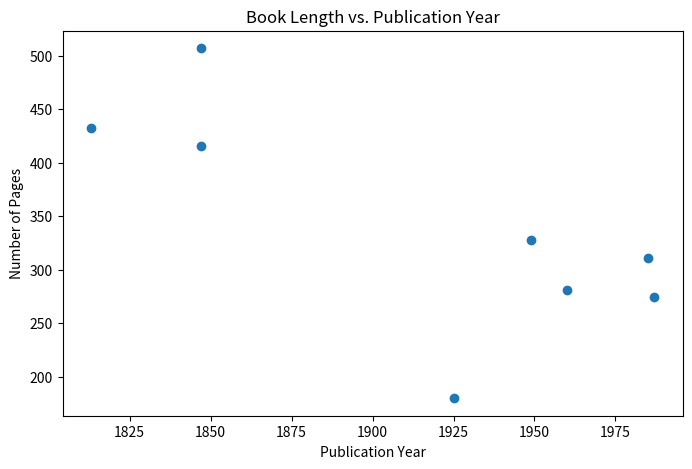
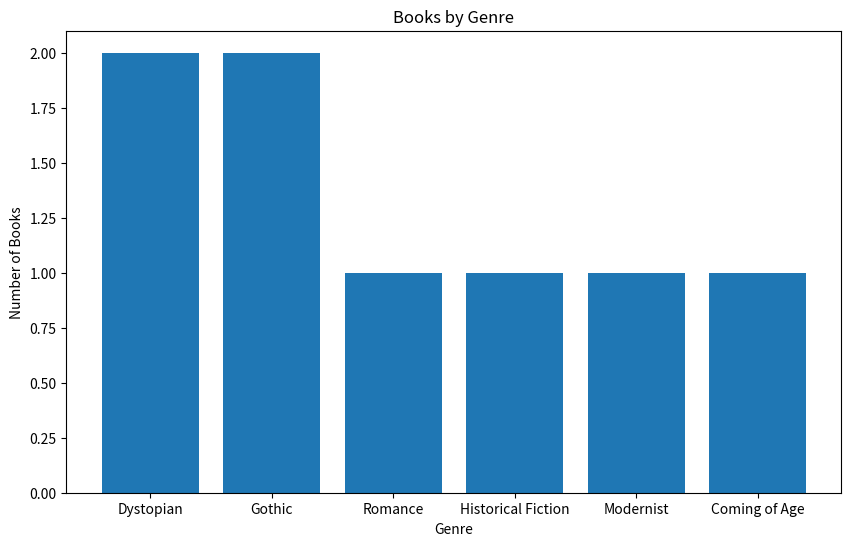
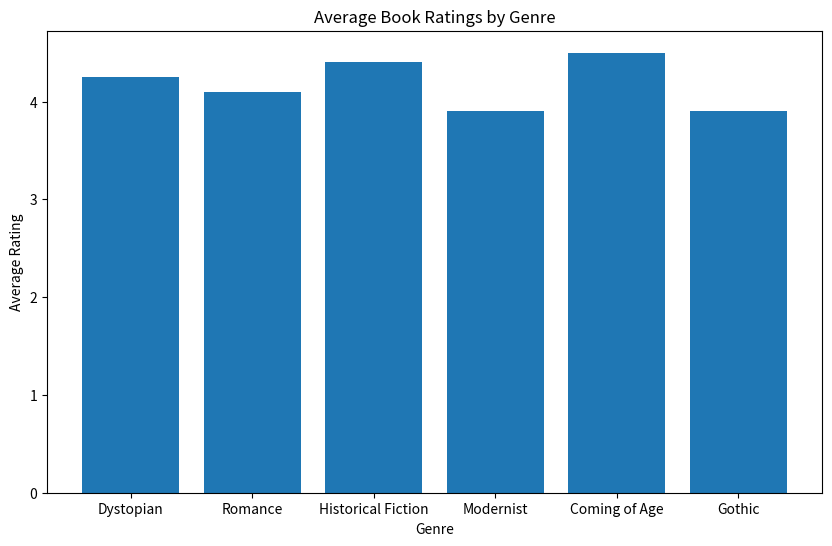
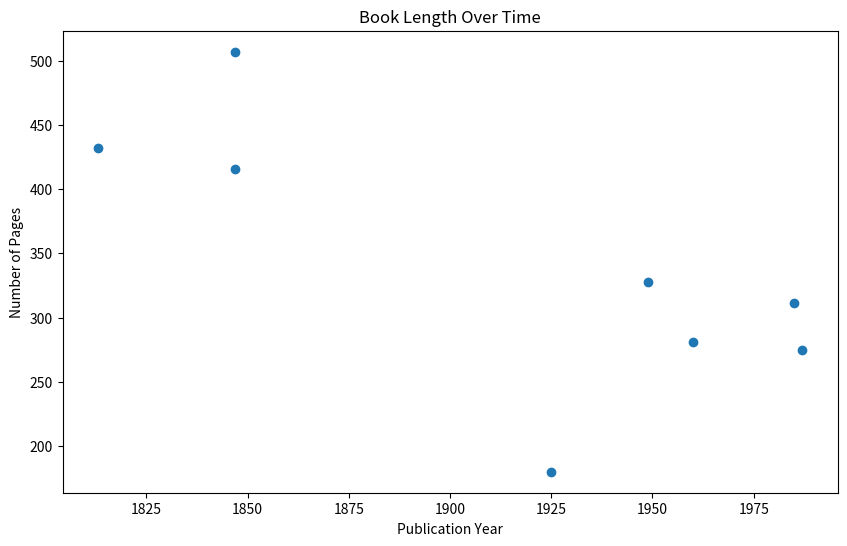
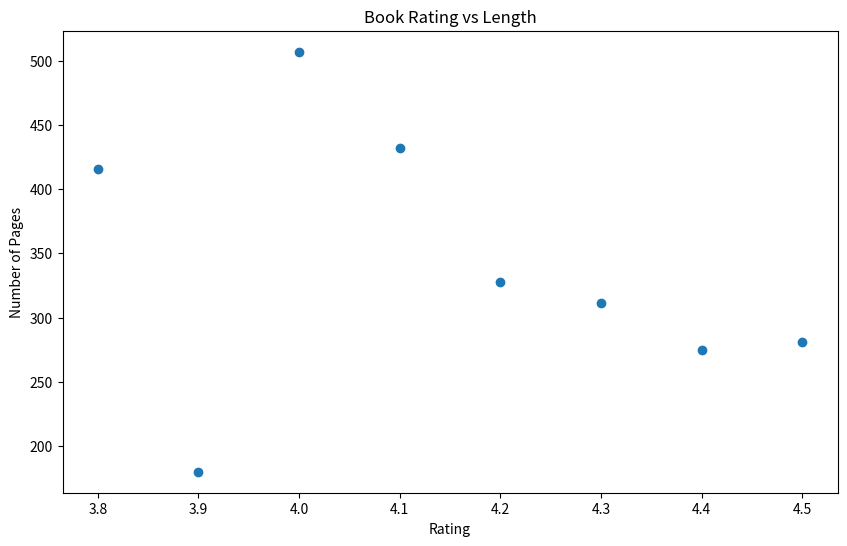
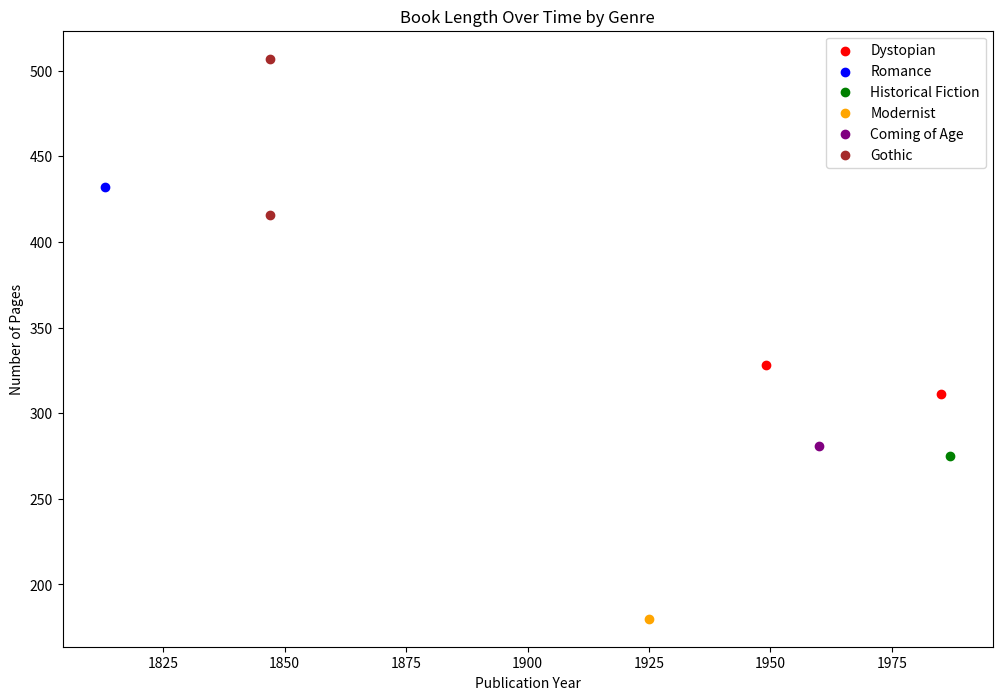
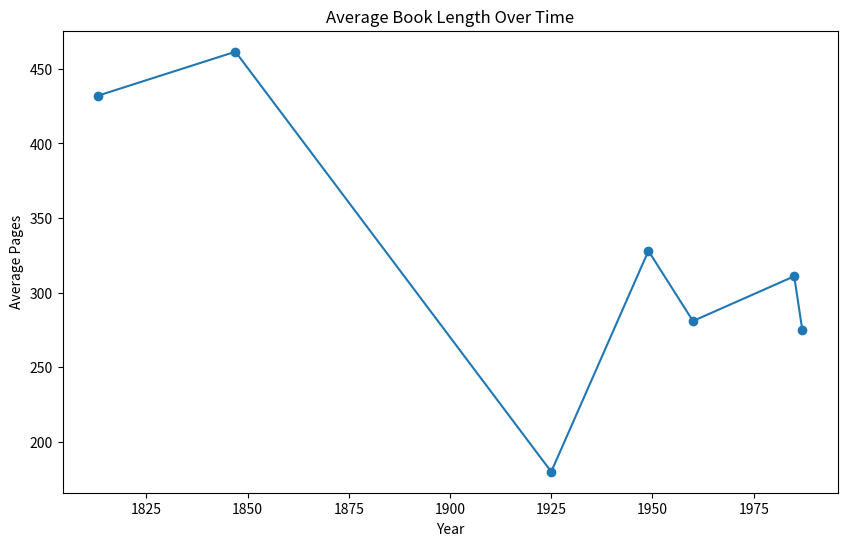
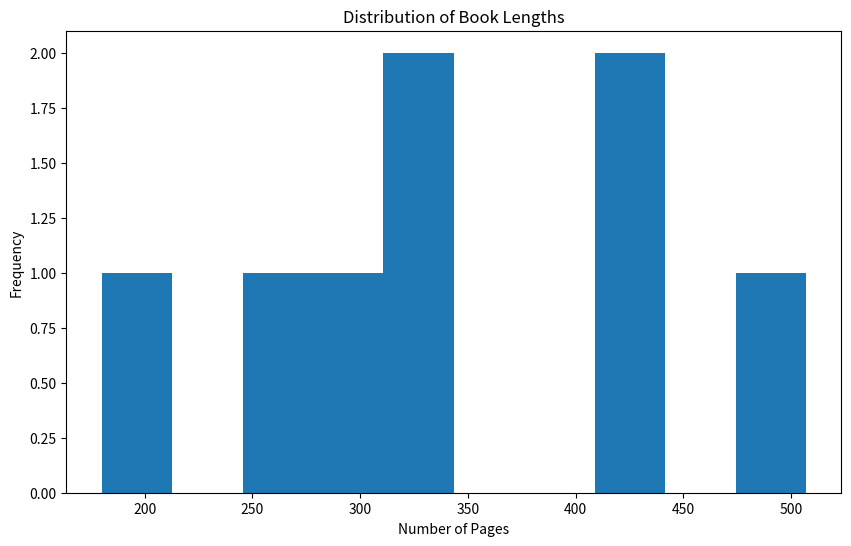
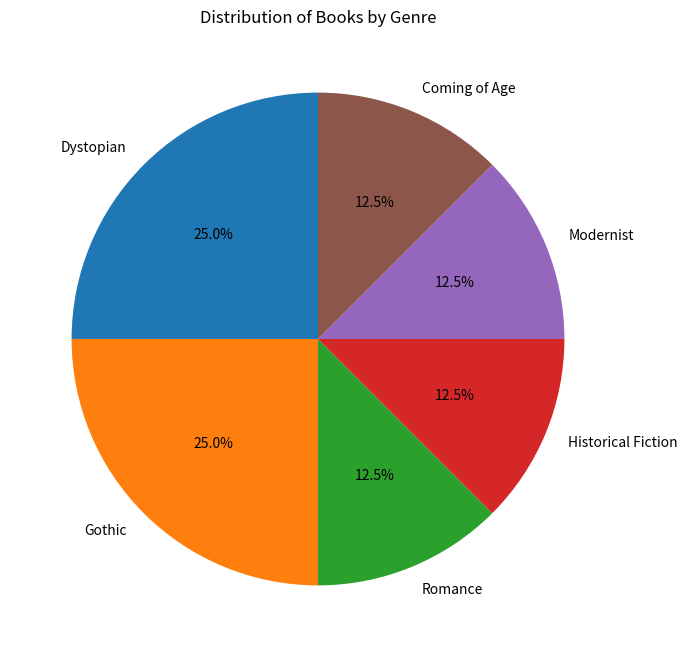
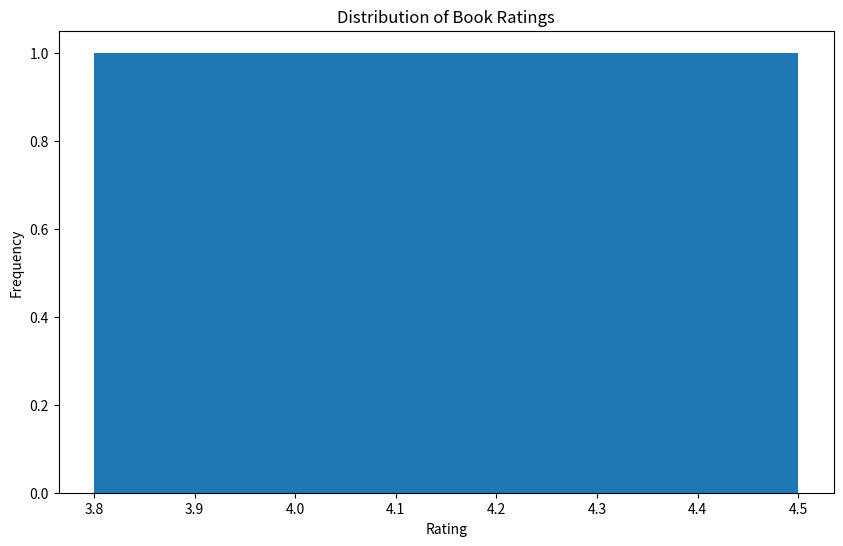
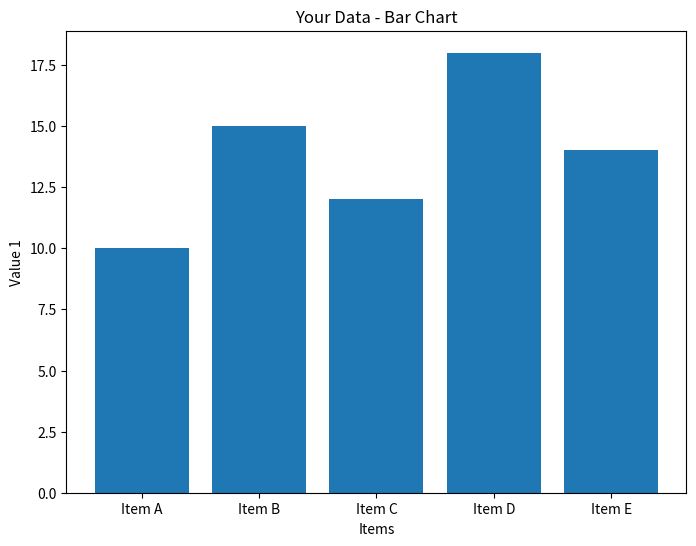
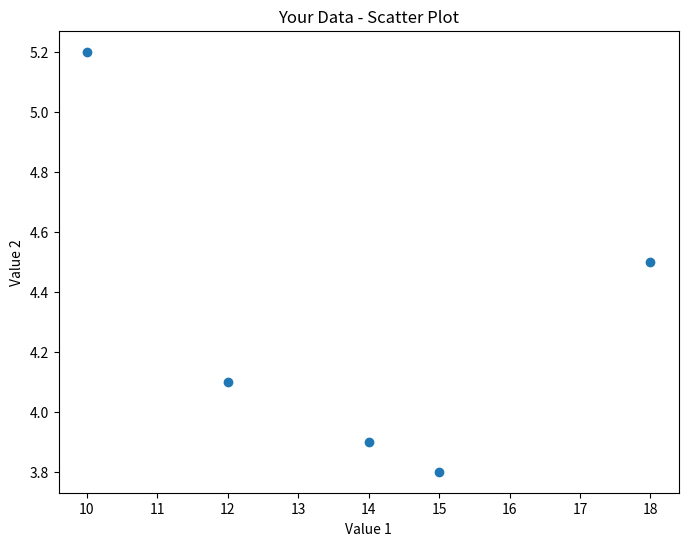

These figures' Python source, in order:
# Import basic libraries (only what was covered in CodeAlongs)
import matplotlib.pyplot as plt
import pandas as pd

# Create sample cultural data for visualization
books_data = {
    'title': ['1984', 'Pride and Prejudice', 'The Handmaid\'s Tale', 'Beloved', 'The Great Gatsby', 
             'To Kill a Mockingbird', 'Jane Eyre', 'Wuthering Heights'],
    'author': ['George Orwell', 'Jane Austen', 'Margaret Atwood', 'Toni Morrison', 'F. Scott Fitzgerald',
              'Harper Lee', 'Charlotte Brontë', 'Emily Brontë'],
    'year': [1949, 1813, 1985, 1987, 1925, 1960, 1847, 1847],
    'pages': [328, 432, 311, 275, 180, 281, 507, 416],
    'genre': ['Dystopian', 'Romance', 'Dystopian', 'Historical Fiction', 'Modernist', 
             'Coming of Age', 'Gothic', 'Gothic'],
    'rating': [4.2, 4.1, 4.3, 4.4, 3.9, 4.5, 4.0, 3.8]
}

books_df = pd.DataFrame(books_data)

print("Sample Cultural Dataset:")
print(books_df.head())
print()
print("Dataset shape: " + str(books_df.shape))

# Test basic plotting (matching CodeAlongs patterns)
plt.figure(figsize=(8, 5))
plt.scatter(books_df['year'], books_df['pages'])
plt.xlabel('Publication Year')
plt.ylabel('Number of Pages')
plt.title('Book Length vs. Publication Year')
plt.show()

print("Basic plotting functionality working!")

# Bar charts for categorical data (simplified to match CodeAlongs)

# Count books by genre
genre_counts = books_df['genre'].value_counts()

plt.figure(figsize=(10, 6))
plt.bar(genre_counts.index, genre_counts.values)
plt.xlabel('Genre')
plt.ylabel('Number of Books')
plt.title('Books by Genre')
plt.show()

# Bar chart for average ratings by genre (simplified)
unique_genres = books_df['genre'].unique()
genre_ratings = []

for genre in unique_genres:
    genre_books = books_df[books_df['genre'] == genre]
    avg_rating = genre_books['rating'].mean()
    genre_ratings.append(avg_rating)

plt.figure(figsize=(10, 6))
plt.bar(unique_genres, genre_ratings)
plt.xlabel('Genre')  
plt.ylabel('Average Rating')
plt.title('Average Book Ratings by Genre')
plt.show()

# Summary
print("Bar chart insights:")
print("Most common genre: " + genre_counts.index[0] + " (" + str(genre_counts.iloc[0]) + " books)")

# Find highest rated genre manually
highest_rating_idx = 0
for i in range(len(genre_ratings)):
    if genre_ratings[i] > genre_ratings[highest_rating_idx]:
        highest_rating_idx = i

highest_rated_genre = unique_genres[highest_rating_idx]
highest_rating = genre_ratings[highest_rating_idx]
print("Highest-rated genre: " + highest_rated_genre + " (" + str(round(highest_rating, 2)) + " average rating)")

# Basic scatter plot: Year vs Pages
plt.figure(figsize=(10, 6))
plt.scatter(books_df['year'], books_df['pages'])
plt.xlabel('Publication Year')
plt.ylabel('Number of Pages')
plt.title('Book Length Over Time')
plt.show()

# Scatter plot: Rating vs Pages
plt.figure(figsize=(10, 6))
plt.scatter(books_df['rating'], books_df['pages'])
plt.xlabel('Rating')
plt.ylabel('Number of Pages')
plt.title('Book Rating vs Length')
plt.show()

# Colored scatter plot by genre (simplified)
genres = books_df['genre'].unique()
colors = ['red', 'blue', 'green', 'orange', 'purple', 'brown', 'pink', 'gray']

plt.figure(figsize=(12, 8))
for i, genre in enumerate(genres):
    genre_data = books_df[books_df['genre'] == genre]
    color = colors[i % len(colors)]  # Cycle through colors
    plt.scatter(genre_data['year'], genre_data['pages'], label=genre, color=color)

plt.xlabel('Publication Year')
plt.ylabel('Number of Pages')
plt.title('Book Length Over Time by Genre')
plt.legend()
plt.show()

# Analysis
print("Scatter plot insights:")
correlation_year_pages = books_df['year'].corr(books_df['pages'])
correlation_rating_pages = books_df['rating'].corr(books_df['pages'])
print("Correlation between year and pages: " + str(round(correlation_year_pages, 3)))
print("Correlation between rating and pages: " + str(round(correlation_rating_pages, 3)))

# Line plot showing trends over time (simplified)
plt.figure(figsize=(10, 6))

# Get years in order
years_sorted = sorted(books_df['year'].unique())
avg_pages_by_year = []

for year in years_sorted:
    year_books = books_df[books_df['year'] == year]
    avg_pages = year_books['pages'].mean()
    avg_pages_by_year.append(avg_pages)

plt.plot(years_sorted, avg_pages_by_year, marker='o')
plt.xlabel('Year')
plt.ylabel('Average Pages')
plt.title('Average Book Length Over Time')
plt.show()

# Simple histogram for page distribution
plt.figure(figsize=(10, 6))
plt.hist(books_df['pages'], bins=10)
plt.xlabel('Number of Pages')
plt.ylabel('Frequency')
plt.title('Distribution of Book Lengths')
plt.show()

# Simple analysis
print("Line plot insights:")
print("Years covered: " + str(min(years_sorted)) + " to " + str(max(years_sorted)))
print("Average pages overall: " + str(round(books_df['pages'].mean(), 1)))
print("Most common page range: " + str(books_df['pages'].min()) + " - " + str(books_df['pages'].max()))

# Simple pie chart for genre distribution
plt.figure(figsize=(8, 8))
genre_counts = books_df['genre'].value_counts()

plt.pie(genre_counts.values, labels=genre_counts.index, autopct='%1.1f%%', startangle=90)
plt.title('Distribution of Books by Genre')
plt.show()

# Simple histogram for rating distribution
plt.figure(figsize=(10, 6))
plt.hist(books_df['rating'], bins=8)
plt.xlabel('Rating')
plt.ylabel('Frequency') 
plt.title('Distribution of Book Ratings')
plt.show()

# Summary statistics
print("Genre and Rating Analysis:")
print("Most common genre: " + genre_counts.index[0])
print("Number of different genres: " + str(len(genre_counts)))
print("Average rating: " + str(round(books_df['rating'].mean(), 2)))
print("Rating range: " + str(books_df['rating'].min()) + " to " + str(books_df['rating'].max()))

# TODO: Create your own visualizations
print("CREATE YOUR OWN CULTURAL VISUALIZATIONS")
print("=" * 40)

# TODO: Replace with your own cultural dataset
your_data = {
    'item': ['Item A', 'Item B', 'Item C', 'Item D', 'Item E'],
    'value1': [10, 15, 12, 18, 14],
    'value2': [5.2, 3.8, 4.1, 4.5, 3.9],
    'category': ['Type X', 'Type Y', 'Type X', 'Type Z', 'Type Y']
}

your_df = pd.DataFrame(your_data)

print("Your sample dataset:")
print(your_df)
print()

# TODO: Create visualizations of your data
print("Sample visualizations:")

# Simple bar chart
plt.figure(figsize=(8, 6))
plt.bar(your_df['item'], your_df['value1'])
plt.xlabel('Items')
plt.ylabel('Value 1')
plt.title('Your Data - Bar Chart')
plt.show()

# Simple scatter plot
plt.figure(figsize=(8, 6))
plt.scatter(your_df['value1'], your_df['value2'])
plt.xlabel('Value 1')
plt.ylabel('Value 2')
plt.title('Your Data - Scatter Plot')
plt.show()

# TODO: Customize with your research questions
print()
print("TO CUSTOMIZE THIS SECTION:")
print("1. Replace 'your_data' with your cultural dataset")
print("2. Choose appropriate chart types for your data")
print("3. Add meaningful titles and labels")
print("4. Analyze patterns you discover")
print("5. Connect visualizations to your research questions")

print()
print("=" * 40)
print("Remember: Good visualizations tell a story about your cultural data!")

# Simple analysis and summary
print("DATA VISUALIZATION SUMMARY")
print("=" * 40)

# Basic dataset summary
print("Dataset Overview:")
print("Total books: " + str(len(books_df)))
print("Average pages: " + str(round(books_df['pages'].mean(), 1)))
print("Average rating: " + str(round(books_df['rating'].mean(), 2)))
print("Publication years: " + str(books_df['year'].min()) + " to " + str(books_df['year'].max()))
print()

# Genre analysis
print("Genre Analysis:")
genre_counts = books_df['genre'].value_counts()
print("Most common genre: " + genre_counts.index[0] + " (" + str(genre_counts.iloc[0]) + " books)")
print("Total genres: " + str(len(genre_counts)))
print()

# Simple correlations
correlation_year_pages = books_df['year'].corr(books_df['pages'])
correlation_rating_pages = books_df['rating'].corr(books_df['pages'])
print("Simple Correlations:")
print("Year vs Pages: " + str(round(correlation_year_pages, 3)))
print("Rating vs Pages: " + str(round(correlation_rating_pages, 3)))
print()

print("VISUALIZATION SKILLS LEARNED:")
print("- Basic scatter plots with plt.scatter()")
print("- Bar charts with plt.bar() and value_counts()")
print("- Line plots with plt.plot()")
print("- Histograms with plt.hist()")
print("- Pie charts with plt.pie()")
print("- Adding titles, labels, and legends")
print("- Basic data analysis with pandas")

print()
print("NEXT STEPS:")
print("- Practice with your own cultural datasets")
print("- Experiment with different chart types")
print("- Focus on telling stories with your visualizations")
print("- Always include clear titles and labels")